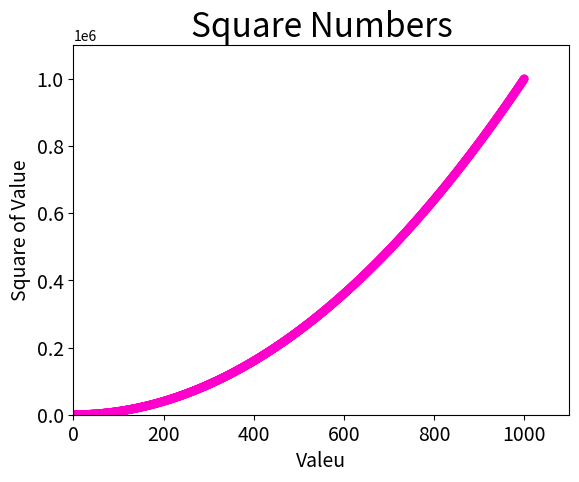

This chart was generated by the following Python code:
import matplotlib.pyplot as plt

x_values = list(range(1, 1001))
y_values = [x**2 for x in x_values]

plt.scatter(x_values, y_values, c=(1, 0, 0.8), edgecolor='none', s=40)

plt.title("Square Numbers", fontsize=24)
plt.xlabel("Valeu", fontsize=14)
plt.ylabel("Square of Value", fontsize=14)

plt.tick_params(axis='both', which='major', labelsize=14)

plt.axis([0, 1100, 0, 1100000])

plt.show()